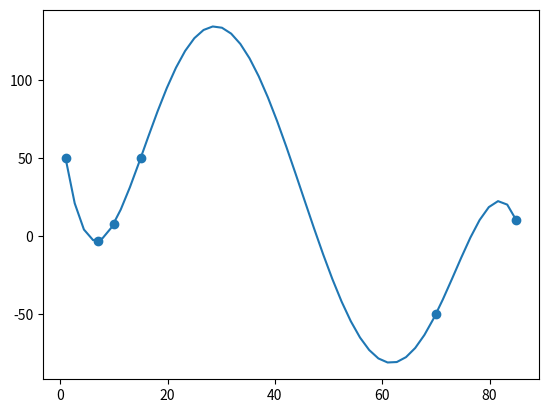

This figure's Python source:
import numpy as np
import matplotlib.pyplot as plt
from scipy.interpolate import lagrange

x = [1, 7,10,15,70,85]
y = [50,-3,8,50,-50,10]

plt.scatter(x,y)

poly = lagrange(x, y)

X=np.linspace(x[0],x[-1])
Y=poly(X)

plt.plot(X,Y)
plt.show()